Run: headless pygame with SDL's dummy video driver; simulated clock (each Clock.tick advances the game by its frame time, no real sleeping); random seed 0; keys injected as events and as key.get_pressed() state; mouse plan: one left click at the window centre at the start of phase 2, then a move to the lower-right quarter at the start of phase 3.
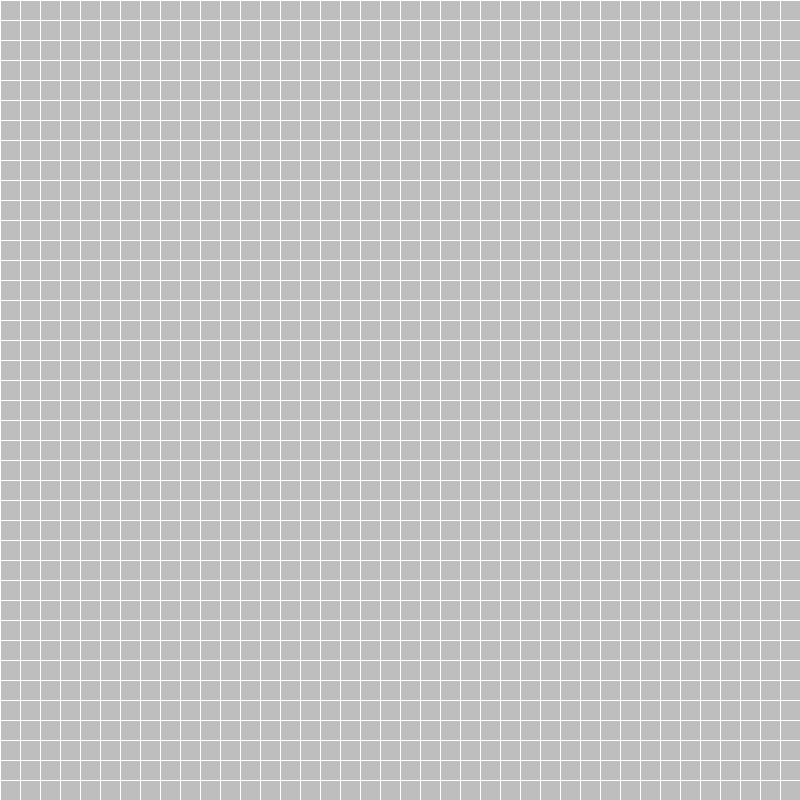
Frame 1 of 4 · flips 1–60 · no input
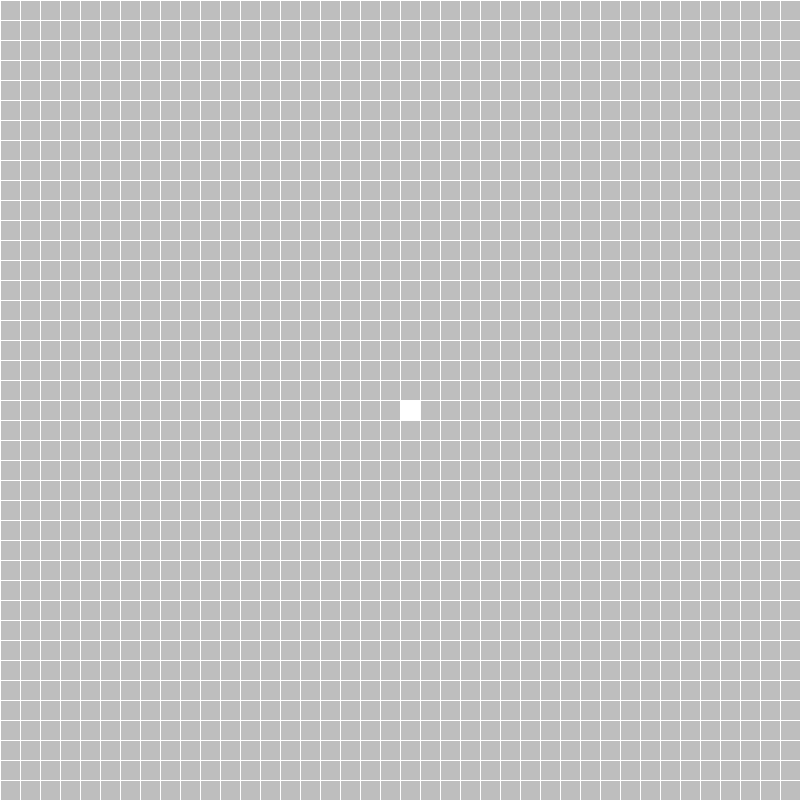
Frame 2 of 4 · flips 61–180 · clicked the window centre · tapped SPACE, RETURN · held RIGHT (→), D
Frame 3 of 4 · flips 181–300 · moved the mouse to the lower-right quarter · held DOWN (↓), S · screen unchanged from frame 2, image omitted
Frame 4 of 4 · flips 301–420 · held LEFT (←), A, UP (↑), W · screen unchanged from frame 3, image omitted

The pygame program that drew these frames:

import sys
import pygame
from pygame.locals import *

pygame.init()  # initialise pyGame

# Something about this being a standalone module, in order to avoid entanglements?

'''if __name__ == '__main__':
    main()'''


'''# Takes arguments: size, flags, depth, display. Size is width and height,
 flags is collection of additional options, depth is number of bits to use for color'''

screen_width = 800
screen_height = 800
screen_color = (190, 190, 190)
grid_color = (0, 0, 0)
screen = pygame.display.set_mode([screen_width, screen_height])
screen.fill(screen_color)
pygame.display.set_caption("Pathfinder")


def drawgrid(w, rows, surface):
    sizebtwn = w // rows
    for i in range(0, w, sizebtwn):
        x, y = i, i
        pygame.draw.line(surface, (255, 255, 255), (x, 0), (x, w))
        pygame.draw.line(surface, (255, 255, 255), (0, y), (w, y))


def redrawWindow(surface):
    global screen_width, row
    drawgrid(screen_width, row, surface)  # Will draw our grid lines
    pygame.display.update()  # Updates the screen


class Cube:
    def update(self, sizebtwn):
        x, y = pygame.mouse.get_pos()
        ix = x // sizebtwn
        iy = y // sizebtwn
        self.cx, self.cy = ix * sizebtwn, iy * sizebtwn
        self.square = pygame.Rect(self.cx, self.cy, sizebtwn, sizebtwn)

    def draw(self, surface):
        click = pygame.mouse.get_pressed()
        if click[0]:
            pygame.draw.rect(surface, (255, 255, 255), self.square)


cube = Cube()


def main():
    global screen_width, screen_height, screen_color, row
    screen_width = 800
    screen_height = 800
    screen_color = (190, 190, 190)
    row = 40  # Rows in Grid
    running = True
    clock = pygame.time.Clock()
    while running:
        pygame.time.delay(50)
        clock.tick(10)
        redrawWindow(screen)
        for event in pygame.event.get():
            if event.type == pygame.QUIT:
                pygame.quit()
                sys.exit()
            if event.type == pygame.KEYDOWN:
                if event.key == K_ESCAPE:
                    pygame.quit()
                    sys.exit()
        cube.update(screen.get_width() // 40)
        cube.draw(screen)
        pygame.display.flip()
        pygame.display.update()


main()
